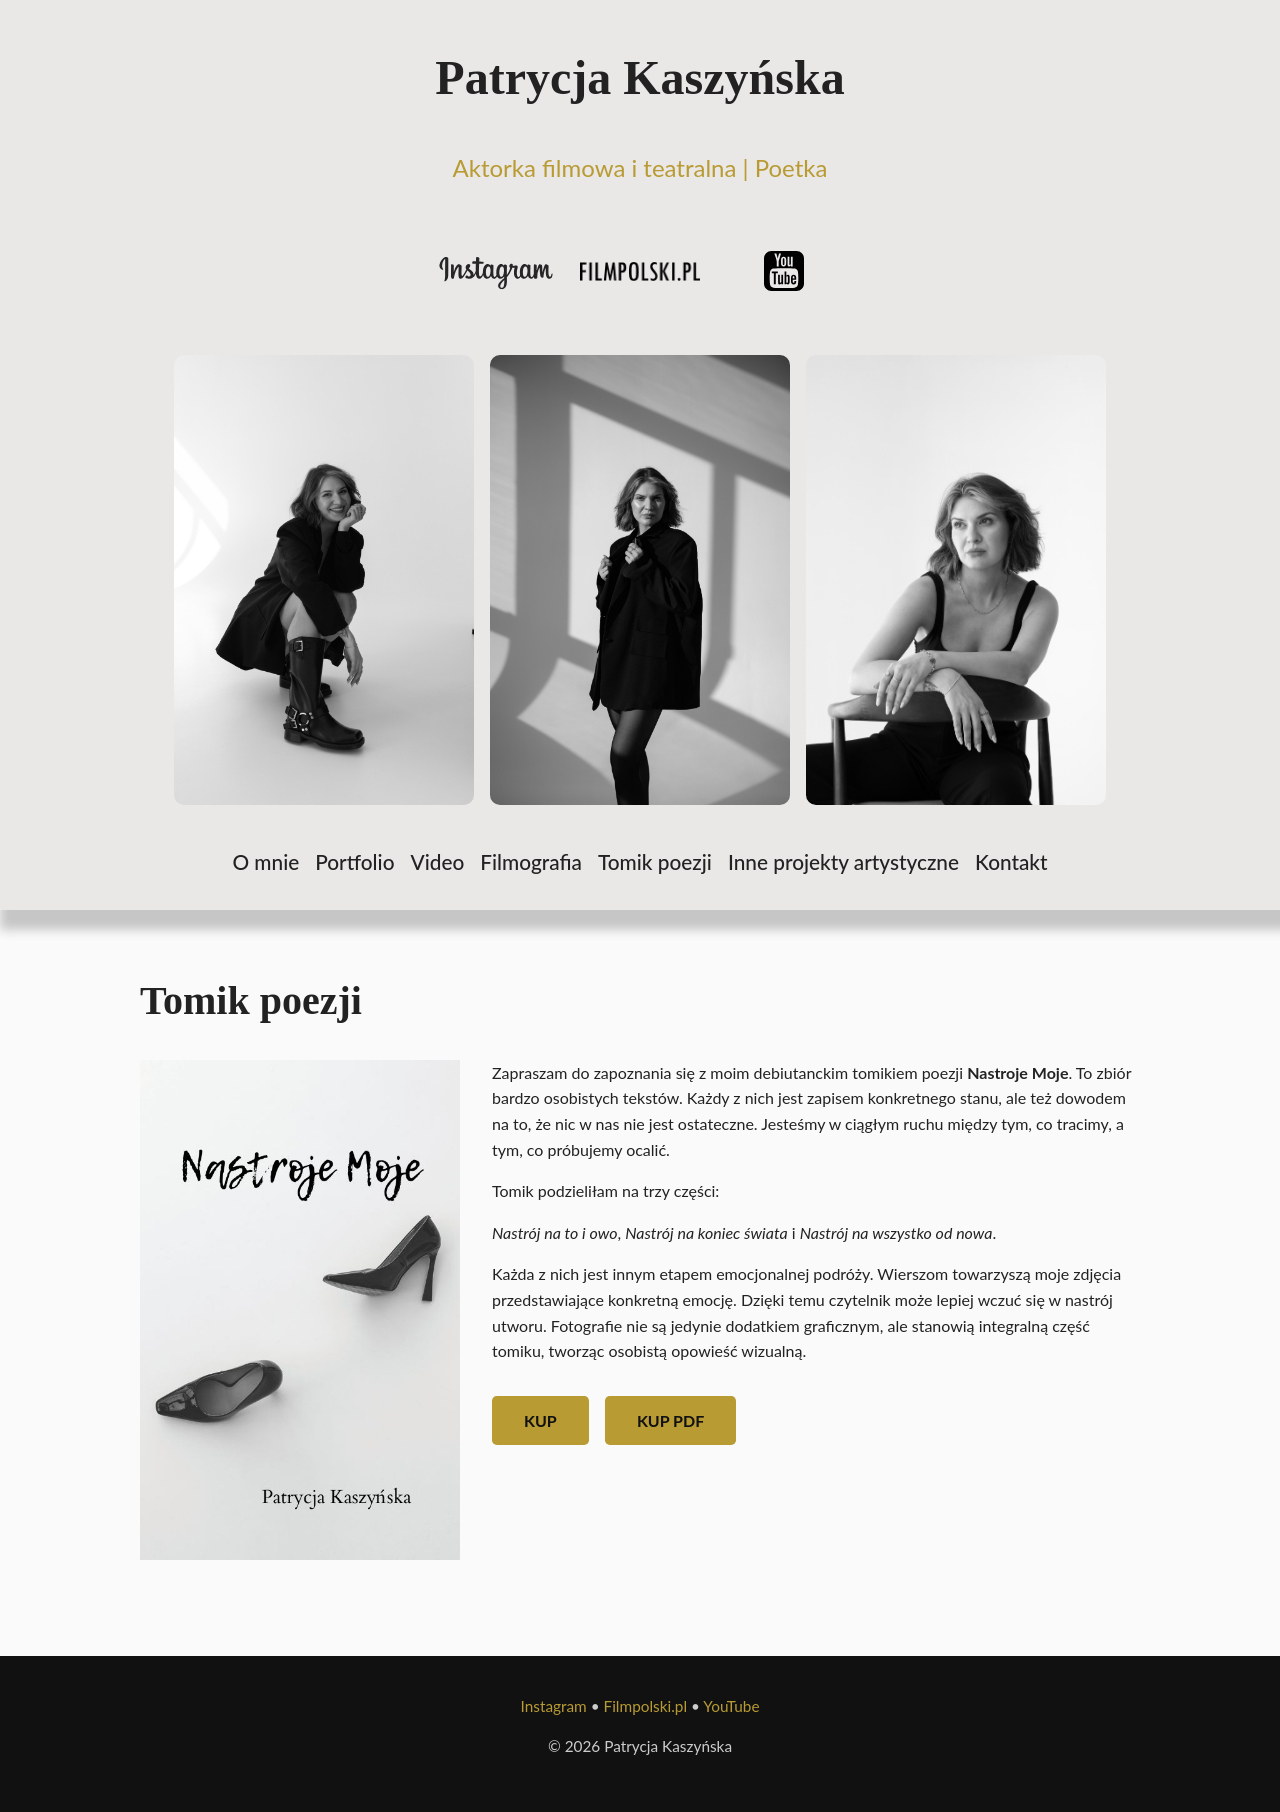

repository: AdrianOstapowiczDS360/jekyll-actress-portfolio · page: book_of_poetry/index.html · generator: jekyll

---
title: "Tomik poezji"
lang: pl
permalink: /book_of_poetry/
---

# Tomik poezji

<div class="poetry-book" markdown="1">
<img src="{{ '/assets/images/nastroje_moje.jpg' | relative_url }}" alt="Okładka tomiku Nastroje Moje — Patrycja Kaszyńska" class="poetry-cover no-copy" width="512" height="800">

<div markdown="1">
Zapraszam do zapoznania się z moim debiutanckim tomikiem poezji **Nastroje Moje**. To zbiór bardzo osobistych tekstów. Każdy z nich jest zapisem konkretnego stanu, ale też dowodem na to, że nic w nas nie jest ostateczne. Jesteśmy w ciągłym ruchu między tym, co tracimy, a tym, co próbujemy ocalić.

Tomik podzieliłam na trzy części:

*Nastrój na to i owo*, *Nastrój na koniec świata* i *Nastrój na wszystko od nowa*.

Każda z nich jest innym etapem emocjonalnej podróży. Wierszom towarzyszą moje zdjęcia przedstawiające konkretną emocję. Dzięki temu czytelnik może lepiej wczuć się w nastrój utworu. Fotografie nie są jedynie dodatkiem graficznym, ale stanowią integralną część tomiku, tworząc osobistą opowieść wizualną.

[KUP](https://www.naffy.io/patrycja-kaszynska/tomik-poezji-nastroje-moje-w-wersji-papierowej-wdy){: .buy-button aria-label="KUP tomik Nastroje Moje w wersji papierowej"}
[KUP PDF](https://www.naffy.io/patrycja-kaszynska/tomik-poezji-nastroje-moje-vdw){: .buy-button aria-label="KUP tomik Nastroje Moje w wersji PDF"}
</div>
</div>
